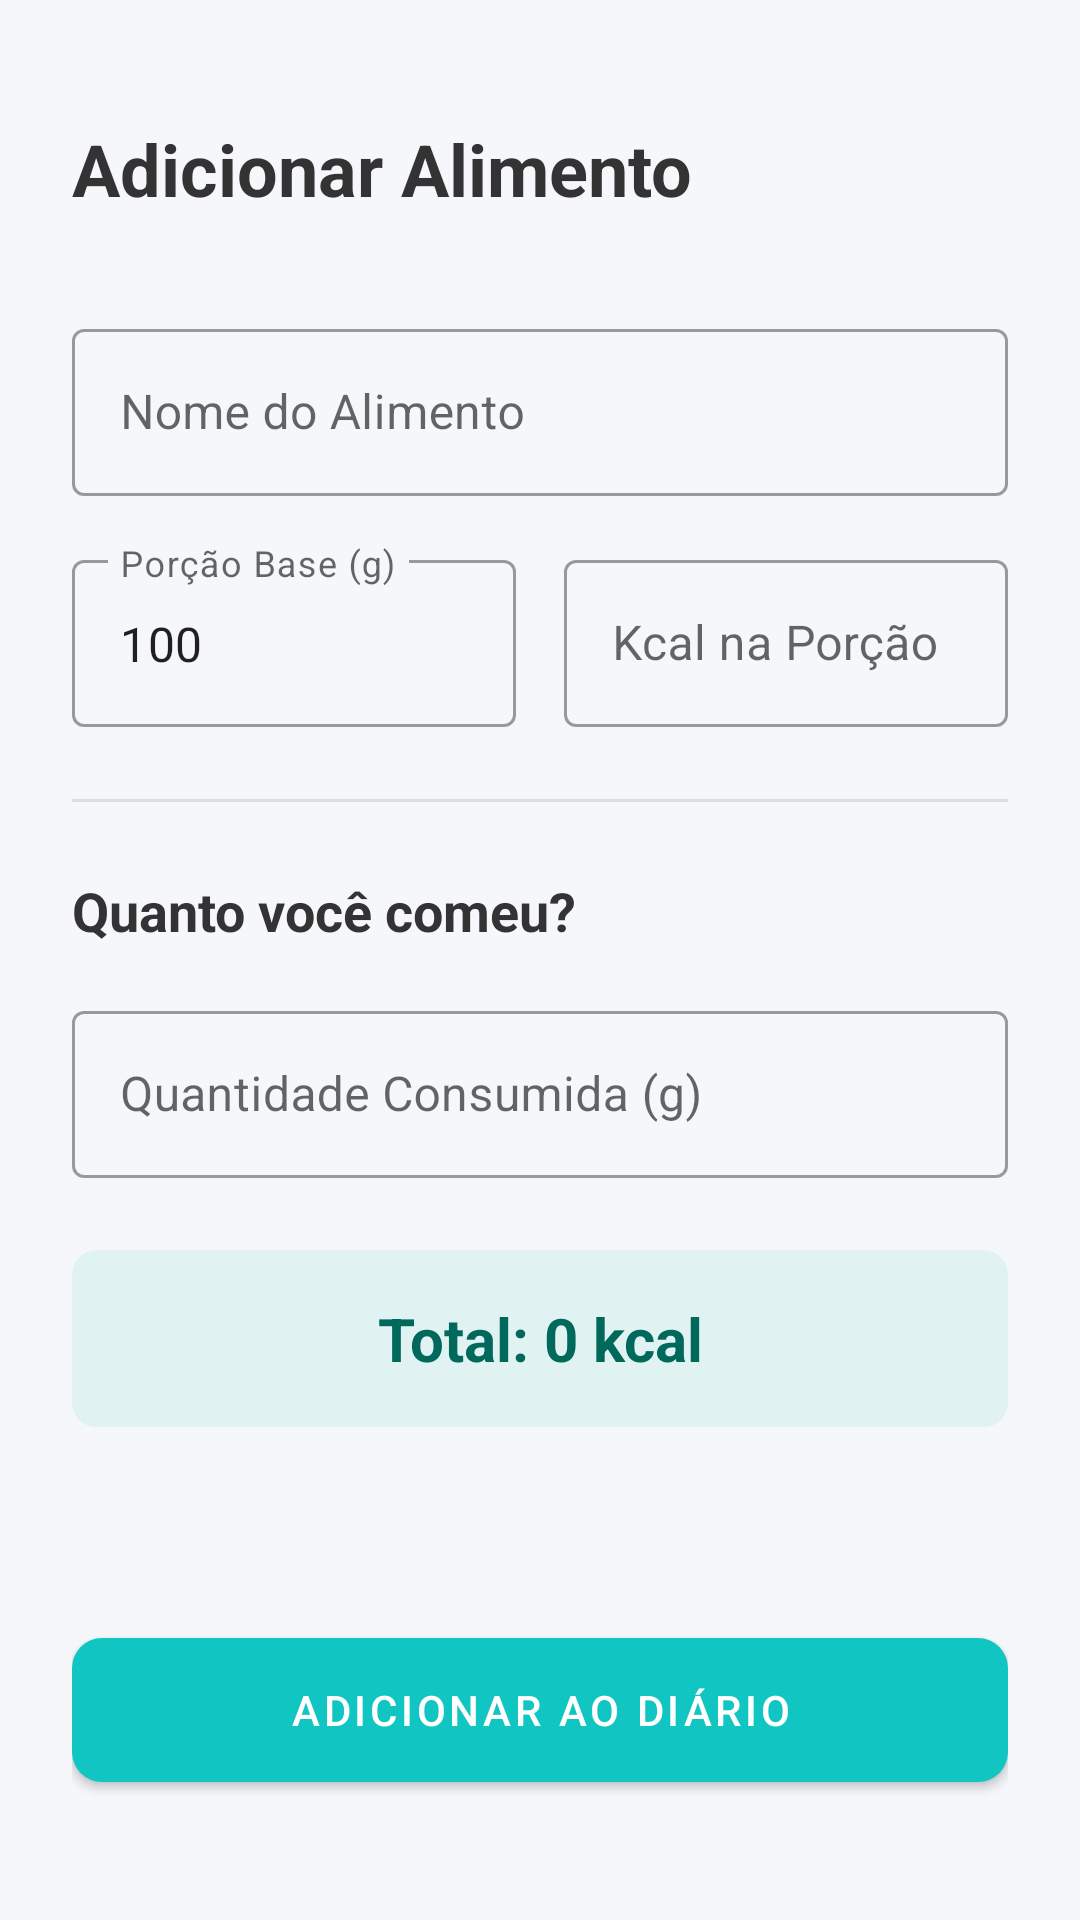

The Android layout XML behind this screen, and the referenced resources:
<!-- AndroidManifest.xml: application theme Theme.VitalogFinal -->
<!-- res/layout/activity_formulario_alimento.xml -->
<?xml version="1.0" encoding="utf-8"?>
<androidx.constraintlayout.widget.ConstraintLayout xmlns:android="http://schemas.android.com/apk/res/android"
    xmlns:app="http://schemas.android.com/apk/res-auto"
    android:layout_width="match_parent"
    android:layout_height="match_parent"
    android:padding="24dp"
    android:background="#F5F7FA">

    <TextView
        android:id="@+id/tv_titulo_form"
        android:layout_width="wrap_content"
        android:layout_height="wrap_content"
        android:text="Adicionar Alimento"
        android:textSize="24sp"
        android:textStyle="bold"
        android:textColor="#333333"
        app:layout_constraintStart_toStartOf="parent"
        app:layout_constraintTop_toTopOf="parent"
        android:layout_marginTop="16dp"/>

    <com.google.android.material.textfield.TextInputLayout
        android:id="@+id/til_nome"
        android:layout_width="match_parent"
        android:layout_height="wrap_content"
        android:hint="Nome do Alimento"
        style="@style/Widget.MaterialComponents.TextInputLayout.OutlinedBox"
        app:layout_constraintTop_toBottomOf="@id/tv_titulo_form"
        android:layout_marginTop="32dp">

        <com.google.android.material.textfield.TextInputEditText
            android:id="@+id/edt_form_nome"
            android:layout_width="match_parent"
            android:layout_height="wrap_content"
            android:inputType="textCapSentences"/>
    </com.google.android.material.textfield.TextInputLayout>

    <LinearLayout
        android:id="@+id/container_base"
        android:layout_width="match_parent"
        android:layout_height="wrap_content"
        android:orientation="horizontal"
        android:baselineAligned="false"
        app:layout_constraintTop_toBottomOf="@id/til_nome"
        android:layout_marginTop="16dp">

        <com.google.android.material.textfield.TextInputLayout
            android:layout_width="0dp"
            android:layout_weight="1"
            android:layout_height="wrap_content"
            android:hint="Porção Base (g)"
            style="@style/Widget.MaterialComponents.TextInputLayout.OutlinedBox"
            android:layout_marginEnd="8dp">

            <com.google.android.material.textfield.TextInputEditText
                android:id="@+id/edt_form_porcao_base"
                android:layout_width="match_parent"
                android:layout_height="wrap_content"
                android:inputType="numberDecimal"
                android:text="100"/>
        </com.google.android.material.textfield.TextInputLayout>

        <com.google.android.material.textfield.TextInputLayout
            android:layout_width="0dp"
            android:layout_weight="1"
            android:layout_height="wrap_content"
            android:hint="Kcal na Porção"
            style="@style/Widget.MaterialComponents.TextInputLayout.OutlinedBox"
            android:layout_marginStart="8dp">

            <com.google.android.material.textfield.TextInputEditText
                android:id="@+id/edt_form_caloria_base"
                android:layout_width="match_parent"
                android:layout_height="wrap_content"
                android:inputType="numberDecimal"/>
        </com.google.android.material.textfield.TextInputLayout>
    </LinearLayout>

    <View
        android:id="@+id/divider"
        android:layout_width="match_parent"
        android:layout_height="1dp"
        android:background="#DDDDDD"
        app:layout_constraintTop_toBottomOf="@id/container_base"
        android:layout_marginTop="24dp"/>

    <TextView
        android:id="@+id/tv_quanto_consumiu"
        android:layout_width="wrap_content"
        android:layout_height="wrap_content"
        android:text="Quanto você comeu?"
        android:textSize="18sp"
        android:textStyle="bold"
        android:textColor="#333333"
        app:layout_constraintStart_toStartOf="parent"
        app:layout_constraintTop_toBottomOf="@id/divider"
        android:layout_marginTop="24dp"/>

    <com.google.android.material.textfield.TextInputLayout
        android:id="@+id/til_consumido"
        android:layout_width="match_parent"
        android:layout_height="wrap_content"
        android:hint="Quantidade Consumida (g)"
        style="@style/Widget.MaterialComponents.TextInputLayout.OutlinedBox"
        app:layout_constraintTop_toBottomOf="@id/tv_quanto_consumiu"
        android:layout_marginTop="16dp">

        <com.google.android.material.textfield.TextInputEditText
            android:id="@+id/edt_form_consumido"
            android:layout_width="match_parent"
            android:layout_height="wrap_content"
            android:inputType="numberDecimal"/>
    </com.google.android.material.textfield.TextInputLayout>

    <androidx.cardview.widget.CardView
        android:id="@+id/card_total"
        android:layout_width="match_parent"
        android:layout_height="wrap_content"
        app:cardCornerRadius="8dp"
        app:cardBackgroundColor="#E0F2F1"
        app:cardElevation="0dp"
        app:layout_constraintTop_toBottomOf="@id/til_consumido"
        android:layout_marginTop="24dp">

        <TextView
            android:id="@+id/txt_resultado_calculo"
            android:layout_width="match_parent"
            android:layout_height="wrap_content"
            android:text="Total: 0 kcal"
            android:textAlignment="center"
            android:padding="16dp"
            android:textSize="20sp"
            android:textStyle="bold"
            android:textColor="#00695C"/>
    </androidx.cardview.widget.CardView>

    <com.google.android.material.button.MaterialButton
        android:id="@+id/btn_salvar_alimento"
        android:layout_width="match_parent"
        android:layout_height="60dp"
        android:text="Adicionar ao Diário"
        app:backgroundTint="#11C5C2"
        app:cornerRadius="10dp"
        app:layout_constraintBottom_toBottomOf="parent"
        android:layout_marginBottom="16dp"/>

</androidx.constraintlayout.widget.ConstraintLayout>
<!-- resources referenced by this layout -->
<resources>
  <style name="Theme.VitalogFinal" parent="Base.Theme.VitalogFinal" />
  <style name="Base.Theme.VitalogFinal" parent="Theme.MaterialComponents.DayNight.NoActionBar">
          
          
      </style>
</resources>
